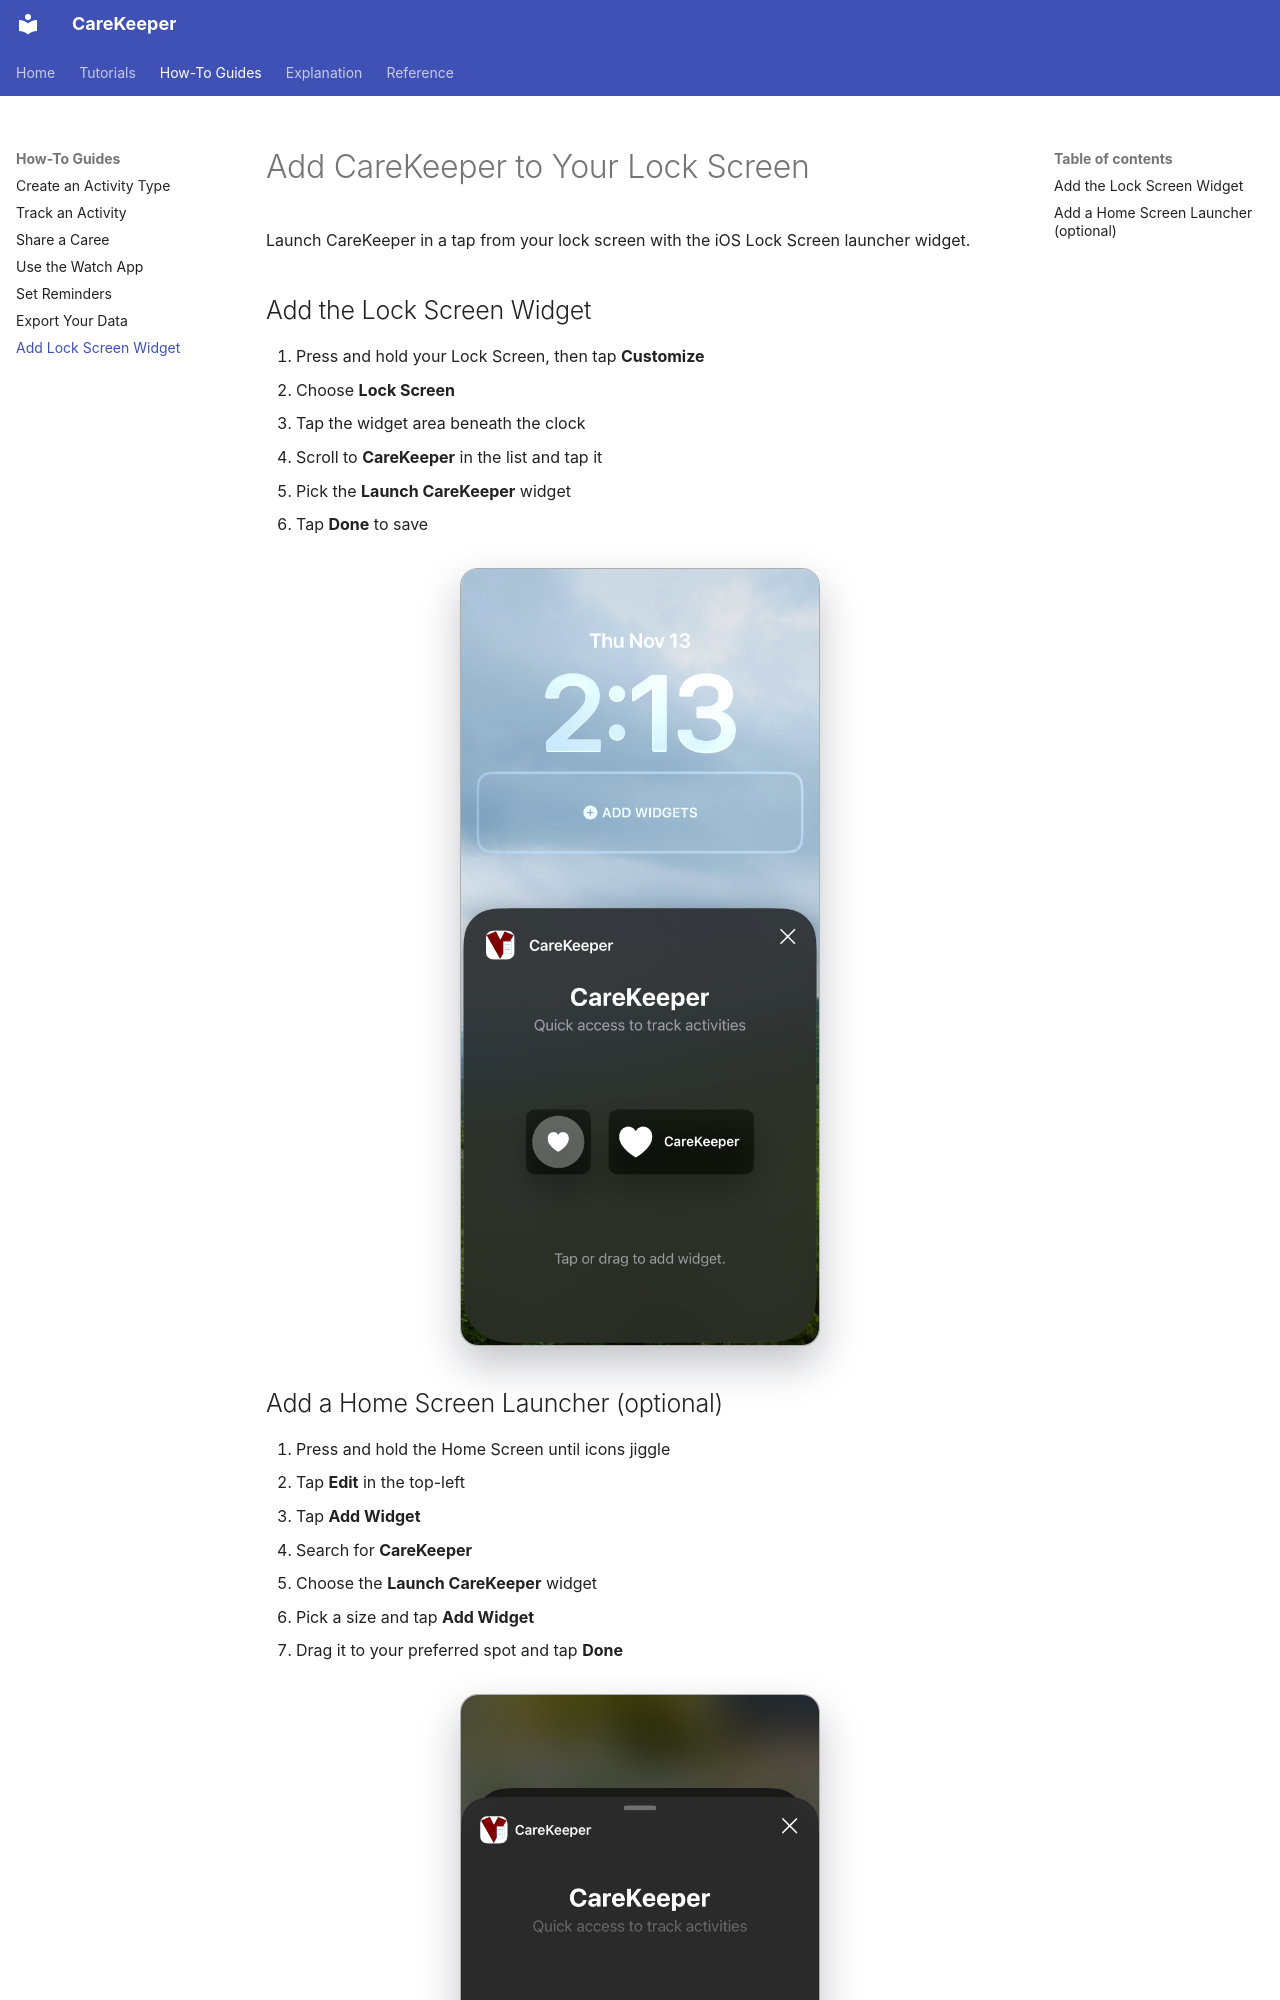

repository: kareemf/carekeeper · page: how-to/add-lock-screen-widget/index.html · generator: mkdocs

# Add CareKeeper to Your Lock Screen

Launch CareKeeper in a tap from your lock screen with the iOS Lock Screen launcher widget.

## Add the Lock Screen Widget

1. Press and hold your Lock Screen, then tap **Customize**
2. Choose **Lock Screen**
3. Tap the widget area beneath the clock
4. Scroll to **CareKeeper** in the list and tap it
5. Pick the **Launch CareKeeper** widget
6. Tap **Done** to save

![iOS lock screen launcher](../screenshots/ios-lock-screen-launcher.png){: .doc-screenshot }
